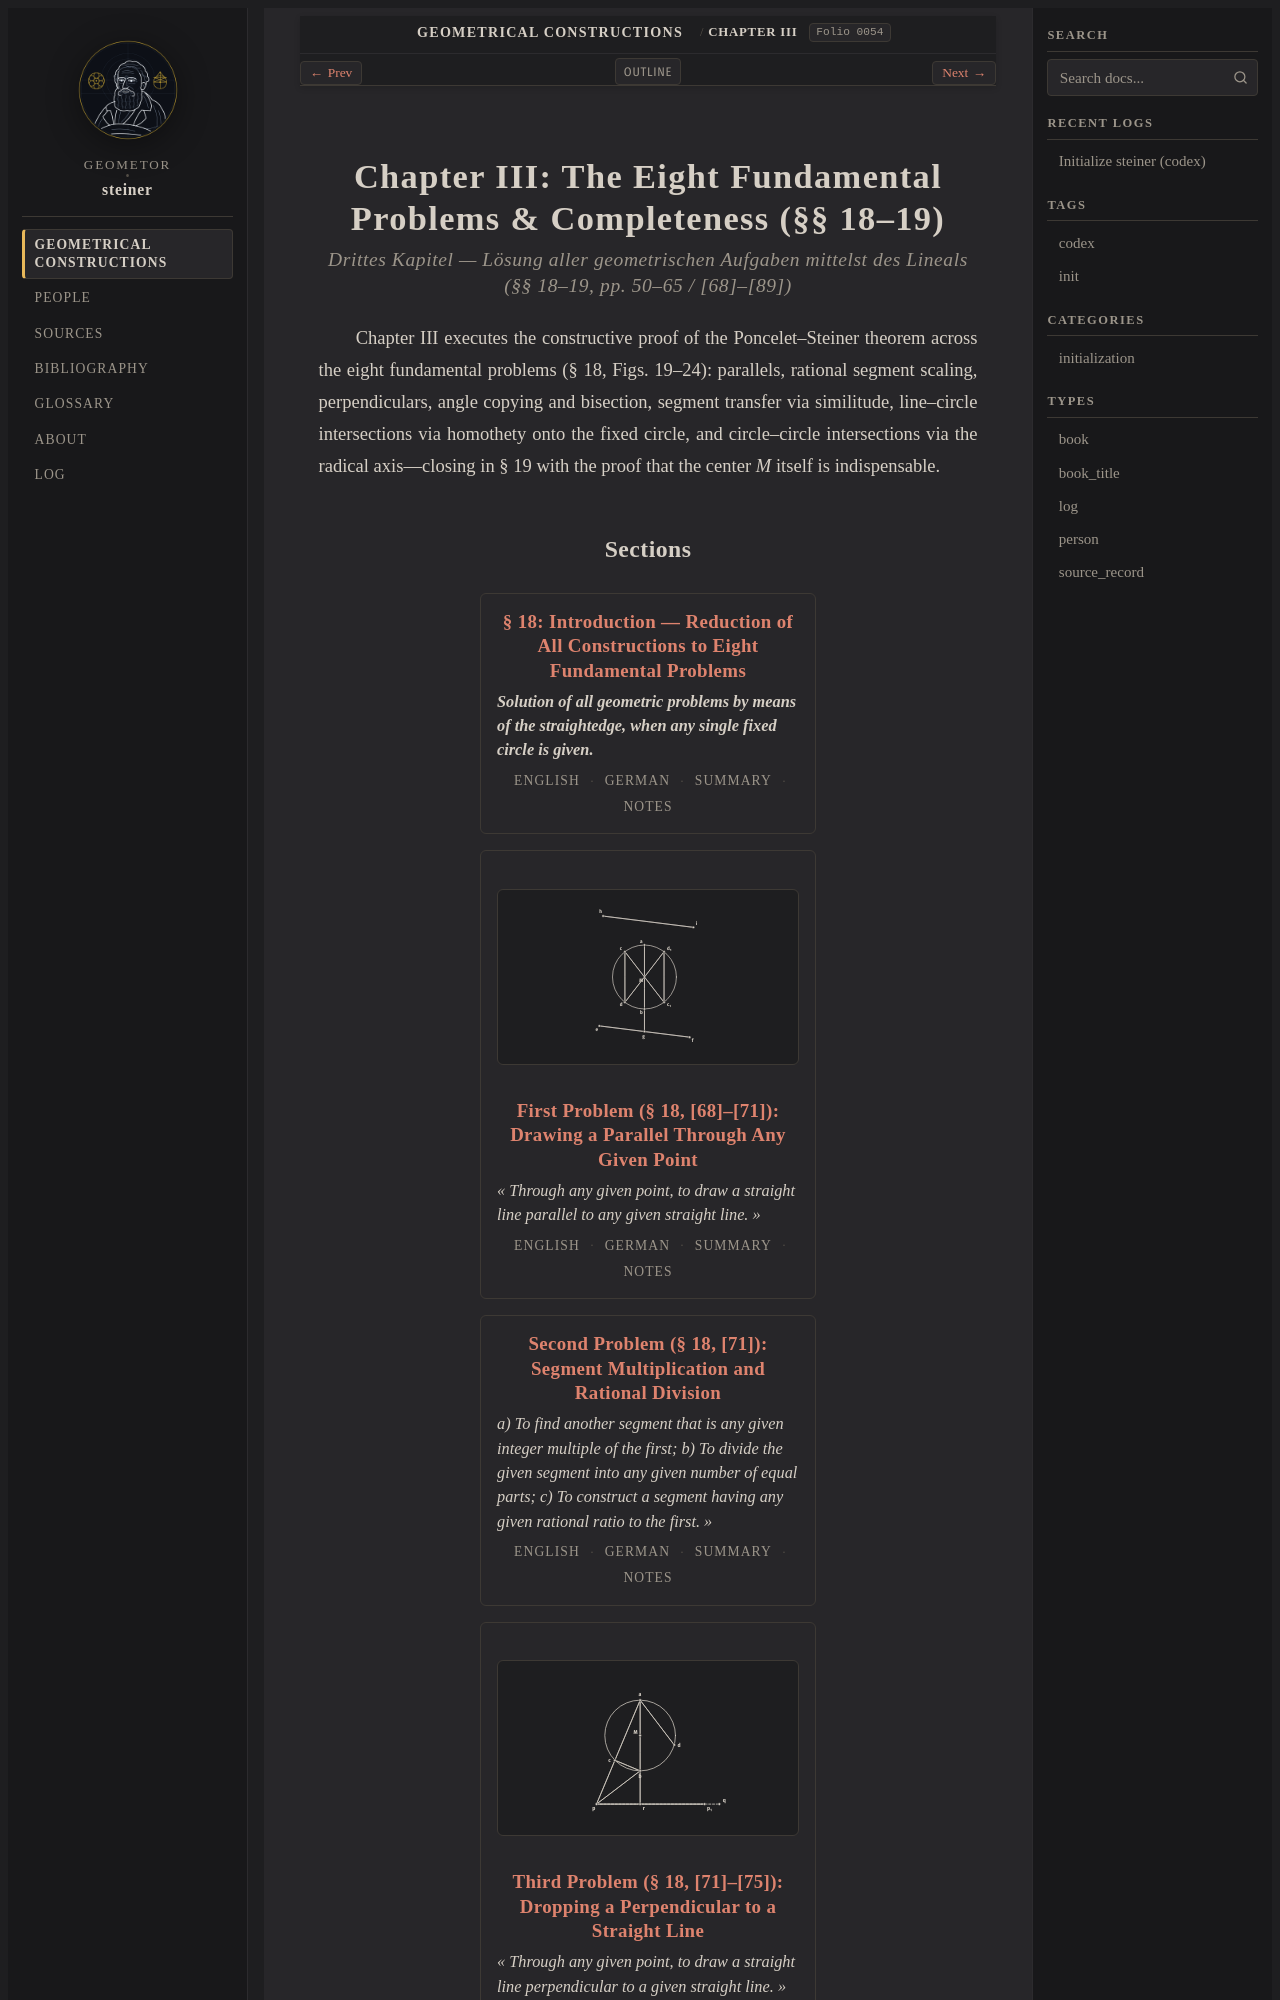

repository: geometor/steiner · page: constructionen_1833/chapter_03/index.html · generator: sphinx

:layout: book
:canonical_id: Chapter III
:breadcrumb_title: Chapter III
:order: 4
:folio: 0054
:title: Chapter III: The Eight Fundamental Problems & Completeness (§§ 18–19)

Chapter III: The Eight Fundamental Problems & Completeness (§§ 18–19)
=====================================================================
